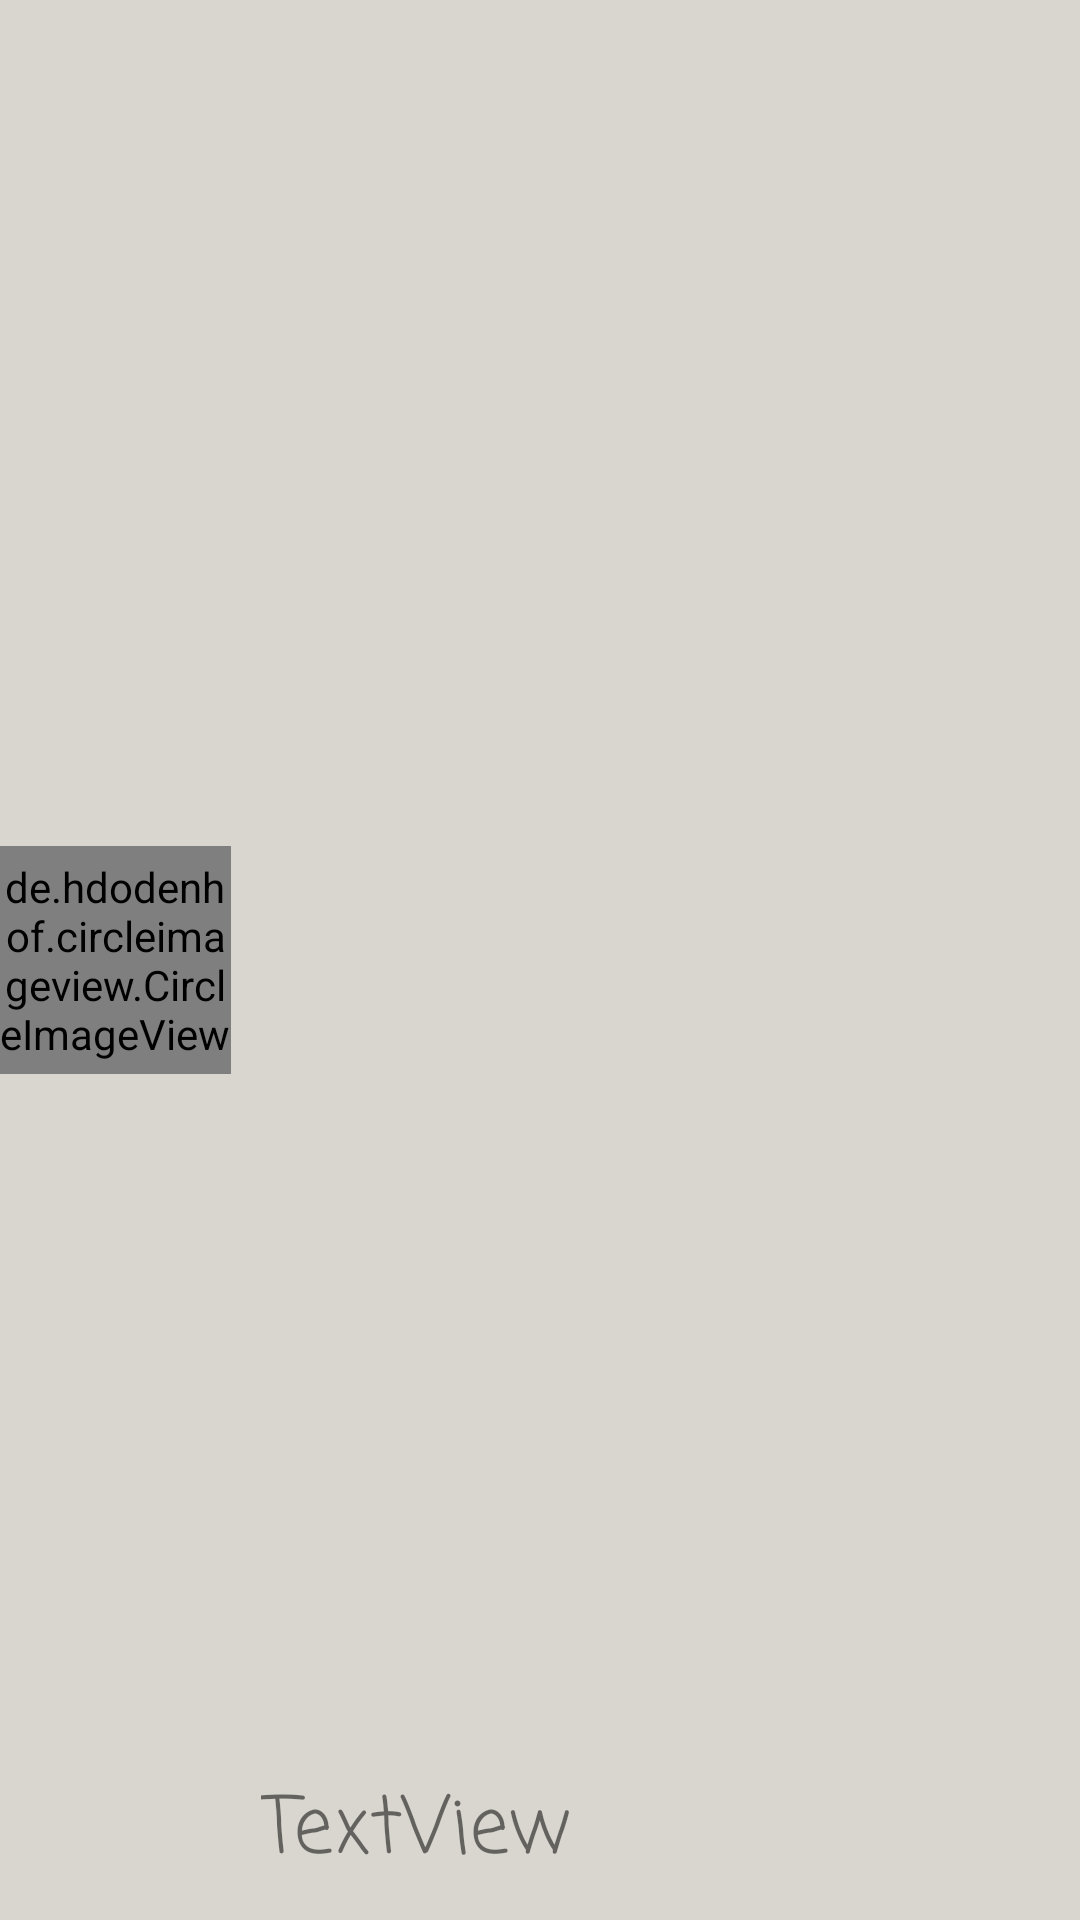

Produce the Android XML layout that renders to this screen, including the resource entries it uses.
<!-- AndroidManifest.xml: application theme Theme.SagarCloths -->
<!-- res/layout/chat_row_desigin.xml -->
<?xml version="1.0" encoding="utf-8"?>
<androidx.constraintlayout.widget.ConstraintLayout xmlns:android="http://schemas.android.com/apk/res/android"
    xmlns:app="http://schemas.android.com/apk/res-auto"
    xmlns:tools="http://schemas.android.com/tools"
    android:layout_width="match_parent"
    android:layout_height="wrap_content"
    android:background="@color/Sagar_main">

    <de.hdodenhof.circleimageview.CircleImageView
        android:id="@+id/imageView4"
        android:layout_width="77dp"
        android:layout_height="76dp"
        android:src="@drawable/userimage"
        app:layout_constraintBottom_toBottomOf="parent"
        app:layout_constraintEnd_toStartOf="@+id/textView6"
        app:layout_constraintHorizontal_bias="0.5"
        app:layout_constraintStart_toStartOf="parent"
        app:layout_constraintTop_toTopOf="parent" />

    <TextView
        android:id="@+id/textView6"
        android:layout_width="0dp"
        android:layout_height="0dp"
        android:fontFamily="casual"
        android:gravity="bottom|left"
        android:paddingLeft="10dp"
        android:paddingBottom="10dp"
        android:text="TextView"
        android:textSize="26sp"
        app:layout_constraintBottom_toBottomOf="parent"
        app:layout_constraintEnd_toEndOf="parent"
        app:layout_constraintHorizontal_bias="0.5"
        app:layout_constraintStart_toEndOf="@+id/imageView4"
        app:layout_constraintTop_toTopOf="parent" />
</androidx.constraintlayout.widget.ConstraintLayout>
<!-- resources referenced by this layout -->
<resources>
  <color name="Sagar_main">#d9d6cf</color>
  <style name="Theme.SagarCloths" parent="Theme.AppCompat.DayNight.NoActionBar">
          
          <item name="colorPrimary">@color/ic_launcher_background</item>
          <item name="colorPrimaryVariant">@color/Sagar_main</item>
          <item name="colorOnPrimary">@color/white</item>
          
          <item name="colorSecondary">@color/teal_200</item>
          <item name="colorSecondaryVariant">@color/teal_700</item>
          <item name="colorOnSecondary">@color/black</item>
          
          <item name="android:statusBarColor" tools:targetApi="l">?attr/colorPrimaryVariant</item>
          
      </style>
  <color name="white">#FFFFFFFF</color>
  <color name="teal_200">#FF03DAC5</color>
  <color name="teal_700">#FF018786</color>
  <color name="black">#FF000000</color>
</resources>
